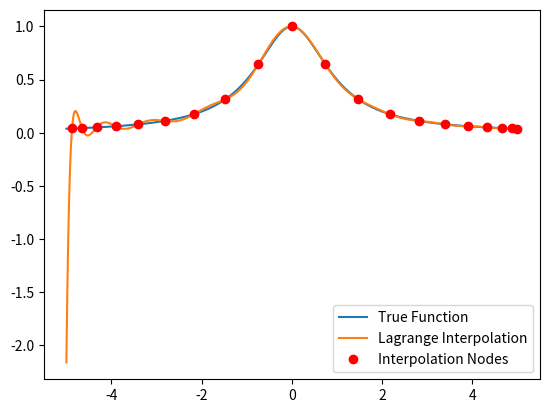

Python code for this plot:
import numpy as np
import matplotlib.pyplot as plt
def f(x):
    return 1 / (1 + x ** 2)
n = 20
x_nodes = 5 * np.cos((2 * np.arange(n) + 1) * np.pi / 42)
def Lk(x, k, x_nodes):
    l = np.ones_like(x)
    for i in range(len(x_nodes)):
        if i == k:
            continue
        l *= (x - x_nodes[i]) / (x_nodes[k] - x_nodes[i])
    return l
def lagrange_interp(x, x_nodes, y_nodes):
    interp = 0
    for k in range(len(x_nodes)):
        interp += y_nodes[k] * Lk(x, k, x_nodes)
    return interp
x = np.linspace(-5, 5, 1000)
y_true = f(x)
y_interp = lagrange_interp(x, x_nodes, f(x_nodes))

plt.plot(x, y_true, label='True Function')
plt.plot(x, y_interp, label='Lagrange Interpolation')
plt.plot(x_nodes, f(x_nodes), 'ro', label='Interpolation Nodes')
plt.legend()
plt.show()